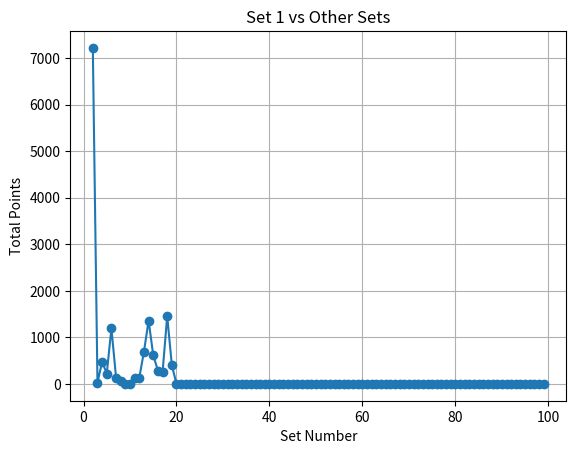

Recreate this plot in Python.
# -*- coding: utf-8 -*-
"""
Created on Wed Aug 21 21:48:47 2024

[redacted]
"""

import random
import matplotlib.pyplot as plt

def generate_sets(num_sets, min_elements, max_elements):
    # Initialize an empty list to store the unique sets
    list_of_sets = []

    current_start = 0  # Start with the first element

    for i in range(num_sets):
        num_elements = random.randint(min_elements, max_elements)  # Random number of elements
        current_end = current_start + num_elements  # Determine the end of the current set

        if current_end <= num_sets:
            random_numbers = list(range(current_start, current_end))
        else:
            # If the range exceeds available numbers, wrap around
            random_numbers = list(range(current_start, num_sets)) + list(range(0, current_end % num_sets))

        list_of_sets.append(random_numbers)
        current_start = current_end - 1  # The next set starts with the last element of the current set

    return list_of_sets

def mark_repeats_with_c(elements, repeated_elements):
    """Marks repeated elements with a '(c)'."""
    return [f"{el}(c)" if el in repeated_elements else str(el) for el in elements]

def process_levels_until_c(set_num_a, set_num_b, sets_dict):
    # Initialize the general list to store all level elements for cross-level repetition checks
    general_list = []
    marked_levels = []

    # Process Level 0
    level_0_elements = [set_num_a, set_num_b]
    general_list.append(level_0_elements)  # Add level 0 elements to the general list
    
    # Print 0th iteration repetitions (within level 0)
    repeated_elements_0 = {el for el in level_0_elements if level_0_elements.count(el) > 1}
    marked_level_0 = mark_repeats_with_c(level_0_elements, repeated_elements_0)
    marked_levels.append(marked_level_0)

    current_a = sets_dict[set_num_a]
    current_b = sets_dict[set_num_b]

    level = 1
    while True:  # Continue indefinitely until the stopping condition is met
        level_elements = current_a + current_b
        general_list.append(level_elements)  # Add the current level elements to the general list

        # Check for repetitions within the current level
        repeated_elements = set()
        for element in level_elements:
            if level_elements.count(element) > 1:
                repeated_elements.add(element)

        # Check for repetitions across all previous levels
        for element in level_elements:
            for level_elements_prev in general_list[:-1]:  # Check in all previous levels
                if element in level_elements_prev:
                    repeated_elements.add(element)

        # Mark repetitions in the current level and update previous levels
        marked_level_left = mark_repeats_with_c(current_a, repeated_elements)
        marked_level_right = mark_repeats_with_c(current_b, repeated_elements)

        # Update Level 0 and all subsequent levels with new repetitions
        for i in range(len(marked_levels)):
            left_size = len(general_list[i]) // 2
            marked_levels[i] = (
                mark_repeats_with_c(general_list[i][:left_size], repeated_elements) +
                mark_repeats_with_c(general_list[i][left_size:], repeated_elements)
            )

        marked_levels.append(marked_level_left + marked_level_right)

        # Check if one side is fully canceled out for any level
        for i in range(level + 1):
            left_size = len(marked_levels[i]) // 2
            if all("(c)" in el for el in marked_levels[i][:left_size]) or all("(c)" in el for el in marked_levels[i][left_size:]):
                # Calculate and return the total points
                total_points = 0
                for j in range(level + 1):
                    points = sum(el.count("(c)") for el in marked_levels[j])
                    total_points += points * j
                return total_points

        # Prepare for the next level
        next_a = []
        next_b = []
        for num in current_a:
            next_a.extend(sets_dict.get(num, [num]))  # Expand sets
        for num in current_b:
            next_b.extend(sets_dict.get(num, [num]))  # Expand sets

        current_a = next_a
        current_b = next_b
        level += 1

def compare_set_1_with_others(num_sets, min_elements, max_elements):
    # Generate the sets
    sets_list = generate_sets(num_sets, min_elements, max_elements)
    sets_dict = {i: sets_list[i] for i in range(num_sets)}

    # Print the generated sets
    print("Generated Sets:")
    for idx, numbers_set in enumerate(sets_list):
        print(f"Set {idx}: {numbers_set}")

    # List to store the results
    results = []

    # Compare set 1 with all other sets
    for i in range(2, num_sets):  # Start from 2 to compare with sets 2, 3, ..., num_sets-1
        points = process_levels_until_c(1, i, sets_dict)
        results.append(points)

    # Plot the results
    plt.plot(range(2, num_sets), results, marker='o')
    plt.title('Set 1 vs Other Sets')
    plt.xlabel('Set Number')
    plt.ylabel('Total Points')
    plt.grid(True)
    plt.show()

# Example usage:
num_sets = 100  # Number of sets
min_elements = 2  # Minimum number of elements per set
max_elements = 10  # Maximum number of elements per set

compare_set_1_with_others(num_sets, min_elements, max_elements)
